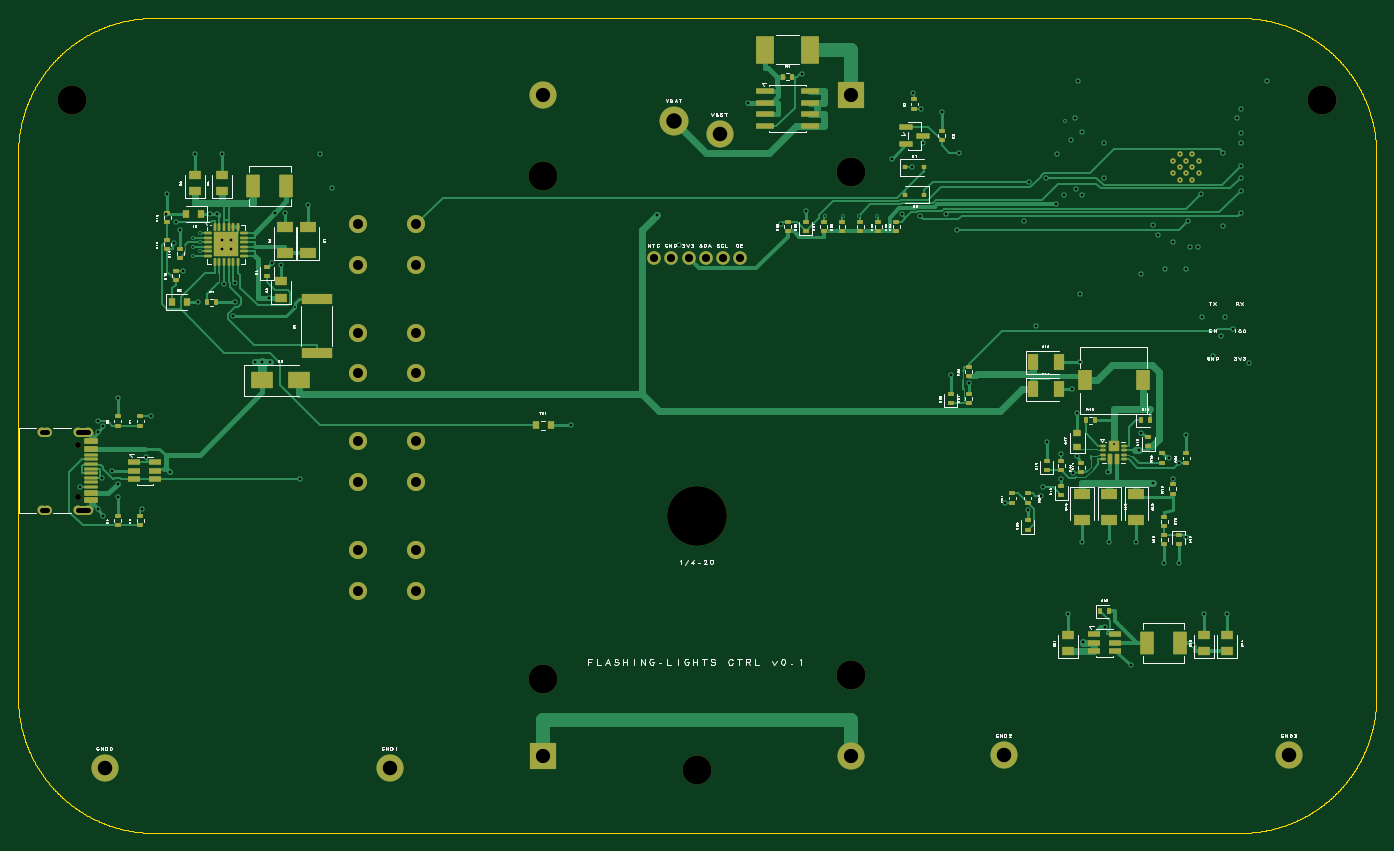
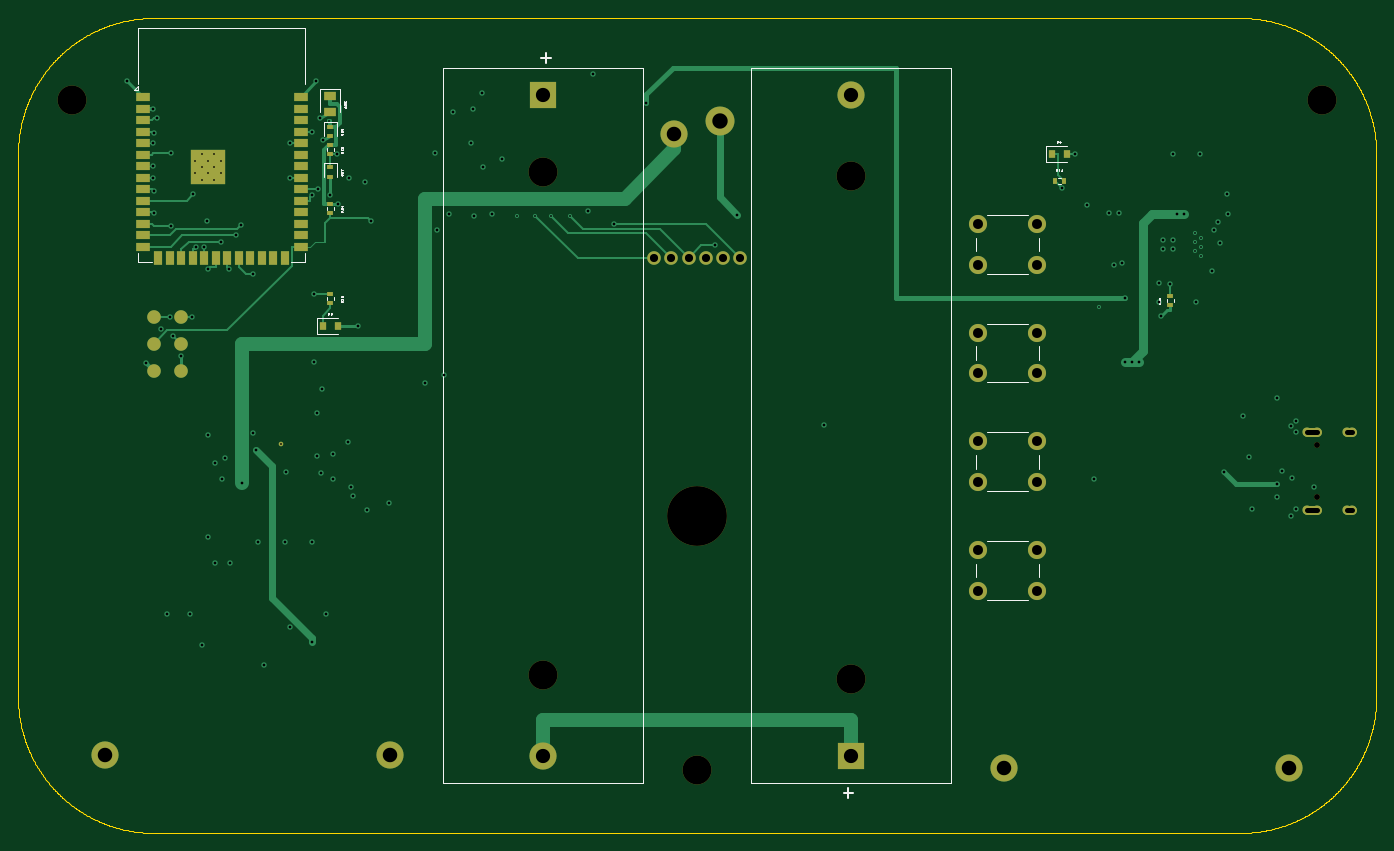
Circuit board: 11 layer files. Board 150.0 x 90.0 mm.
- drill: control-board-NPTH.DRL (640 bytes)
- drill: control-board-PTH.DRL (4373 bytes)
- bottom_copper: control-board.GBL (19784 bytes)
- bottom_silk: control-board.GBO (25991 bytes)
- paste: control-board.GBP (6165 bytes)
- bottom_mask: control-board.GBS (6868 bytes)
- outline: control-board.GKO (24093 bytes)
- top_copper: control-board.GTL (47227 bytes)
- top_silk: control-board.GTO (162784 bytes)
- paste: control-board.GTP (12158 bytes)
- top_mask: control-board.GTS (12861 bytes)

=== drill: control-board-NPTH.DRL ===
M48
; DRILL file {tscircuit} date 2026-10-02T01:47:01.079Z
; FORMAT={-:-/ absolute / metric / decimal}
; #@! TF.CreationDate,2026-10-02T01:47:01.079Z
; #@! TF.GenerationSoftware,tscircuit
; #@! TF.FileFunction,NonPlated,1,4,NPTH
FMAT,2
METRIC
; #@! TA.AperFunction,NonPlated,NPTH,ComponentDrill
T10C3.200000
; #@! TA.AperFunction,NonPlated,NPTH,ComponentDrill
T11C0.650000
; #@! TA.AperFunction,NonPlated,NPTH,ComponentDrill
T12C6.600000
%
G90
G05
T10
X-17.0000Y-28.0050
X-17.0000Y27.6050
X17.0000Y28.0050
X17.0000Y-27.6050
X-69.0000Y36.0000
X69.0000Y36.0000
X0.0000Y-38.0000
T11
X-68.4000Y-2.1100
X-68.4000Y-7.8900
T12
X0.0000Y-10.0000
M30
=== drill: control-board-PTH.DRL ===
M48
; DRILL file {tscircuit} date 2026-10-02T01:47:01.070Z
; FORMAT={-:-/ absolute / metric / decimal}
; #@! TF.CreationDate,2026-10-02T01:47:01.070Z
; #@! TF.GenerationSoftware,tscircuit
; #@! TF.FileFunction,Plated,1,4,PTH
FMAT,2
METRIC
; #@! TA.AperFunction,Plated,PTH,ComponentDrill
T10C1.570000
; #@! TA.AperFunction,Plated,PTH,ComponentDrill
T11C0.600000
; #@! TA.AperFunction,Plated,PTH,ComponentDrill
T12C0.200000
; #@! TA.AperFunction,Plated,PTH,ComponentDrill
T13C1.100000
; #@! TA.AperFunction,Plated,PTH,ComponentDrill
T14C1.700000
; #@! TA.AperFunction,Plated,PTH,ComponentDrill
T15C1.600000
; #@! TA.AperFunction,Plated,PTH,ComponentDrill
T16C0.900000
; #@! TA.AperFunction,Plated,PTH,ComponentDrill
T17C0.300000
%
G90
G05
T10
X-17.0000Y-36.4500
X-17.0000Y36.4500
X17.0000Y36.4500
X17.0000Y-36.4500
T11
X-68.4200Y-0.6800G85X-67.320Y-0.680
X-72.3500Y-0.6800G85X-71.750Y-0.680
X-68.4200Y-9.3200G85X-67.320Y-9.320
X-72.3500Y-9.3200G85X-71.750Y-9.320
T12
X46.0000Y-2.0000
X55.4000Y29.2400
X55.4000Y27.8400
X54.7000Y29.9400
X54.7000Y28.5400
X54.7000Y27.1400
X54.0000Y29.2400
X54.0000Y27.8400
X53.3000Y29.9400
X53.3000Y28.5400
X53.3000Y27.1400
X52.6000Y29.2400
X52.6000Y27.8400
X-44.4253Y13.0467
X-54.9500Y21.2500
X-55.6500Y20.7500
X-54.9500Y20.2500
X14.0700Y23.1725
X-55.6500Y19.7500
X16.1243Y23.1576
X-54.9500Y19.2500
X19.8606Y23.1711
X-55.6500Y18.7500
X40.6664Y33.6670
X17.8549Y23.1768
T13
X-31.0000Y22.2500
X-37.5000Y22.2500
X-31.0000Y17.7500
X-37.5000Y17.7500
X-31.0000Y10.2500
X-37.5000Y10.2500
X-31.0000Y5.7500
X-37.5000Y5.7500
X-31.0000Y-1.7500
X-37.5000Y-1.7500
X-31.0000Y-6.2500
X-37.5000Y-6.2500
X-31.0000Y-13.7500
X-37.5000Y-13.7500
X-31.0000Y-18.2500
X-37.5000Y-18.2500
T14
X-2.5000Y33.6000
T15
X2.5000Y32.2000
X-65.4000Y-37.8000
X-33.9000Y-37.8000
X33.9000Y-36.4000
X65.4000Y-36.4000
T16
X-4.7500Y18.5000
X-2.8500Y18.5000
X-0.9500Y18.5000
X0.9500Y18.5000
X2.8500Y18.5000
X4.7500Y18.5000
T17
X57.0000Y7.6500
X12.0000Y23.6800
X53.2000Y-15.1800
X51.6000Y-15.1800
X28.0000Y5.5800
X30.0000Y4.6800
X37.4750Y11.0000
X40.5000Y25.4200
X41.2960Y31.5300
X41.6760Y33.9080
X42.0610Y38.0030
X62.9390Y38.0030
X58.5000Y-20.7750
X56.0000Y-20.7750
X41.0000Y-20.7750
X47.8780Y-26.4040
X54.0000Y-1.0200
X36.5000Y-9.3200
X41.9690Y-3.3440
X38.6000Y-1.8200
X40.2000Y-5.8700
X52.0960Y-3.5500
X42.0000Y1.4250
X48.5000Y-12.8250
X45.5000Y-12.8250
X42.5000Y-12.8250
X49.0040Y-0.8300
X41.4250Y4.0000
X42.3250Y7.0000
X-58.5000Y25.5800
X-57.1000Y21.5800
X-51.0200Y13.6000
X-46.0000Y17.7250
X-43.0000Y24.3250
X-45.5000Y23.4250
X-55.0750Y13.6000
X-55.5000Y30.0250
X-52.5000Y30.0250
X-58.6250Y23.4000
X-64.6000Y-5.0000
X-64.0000Y3.0800
X-64.0000Y-7.9200
X-66.1560Y-0.7460
X-66.1560Y-9.2540
X-65.5960Y-9.9590
X-65.5960Y-0.0410
X27.0000Y34.5800
X21.5020Y29.4690
X-13.9750Y0.0000
X-51.5000Y20.5000
X-51.5000Y19.5000
X-52.5000Y20.5000
X-52.5000Y19.5000
X45.3500Y-5.1000
X-51.2175Y12.0475
X5.6000Y35.6400
X-47.3000Y14.0900
X11.5521Y38.8550
X23.7915Y36.7402
X23.7018Y28.5000
X-4.4526Y23.2496
X42.5678Y-23.9472
X48.7500Y-2.7500
X28.9509Y30.1050
X54.4050Y19.7023
X24.9380Y31.2348
X24.7779Y34.9900
X36.6315Y26.9387
X42.5164Y25.4307
X-58.2336Y-5.1204
X-64.0023Y-6.4200
X-47.2000Y7.0000
X-48.0000Y7.0000
X-48.8000Y7.0000
X-53.0000Y23.4000
X-53.8000Y23.4000
X-65.7363Y-5.7993
X-60.9069Y-3.4848
X50.9467Y20.9874
X-43.8118Y-5.9500
X50.3829Y22.1859
X-68.1369Y-6.7500
X-66.1795Y0.5107
X38.4838Y27.3535
X-61.2918Y-9.2601
X60.0434Y28.6400
X-60.3243Y1.0100
X28.7235Y21.6329
X54.1609Y22.6230
X58.0898Y21.9784
X55.6737Y25.5225
X22.6087Y23.3273
X-41.6971Y30.0000
X24.6532Y23.1108
X60.0167Y23.4150
X-2.0224Y19.8898
X52.5573Y20.2940
X55.3017Y19.7059
X27.4413Y23.3296
X60.0308Y25.8825
X-52.2500Y15.6000
X-51.0516Y15.7273
X-57.7275Y20.1484
X-40.2837Y26.2063
X-46.6000Y23.5000
X-46.9000Y17.9000
X-57.5549Y22.4313
X-56.8111Y17.1100
X37.9663Y-7.7722
X41.5500Y-5.2000
X52.5000Y-5.9000
X50.3000Y-6.4000
X53.2198Y-4.1100
X53.9791Y17.2808
X40.2000Y-3.1413
X38.2081Y-6.7764
X34.0151Y-8.5100
X51.6475Y17.2808
X45.0143Y-22.2659
X54.7232Y-24.2714
X60.9025Y6.9025
X39.6784Y24.4300
X60.0421Y34.9900
X39.7169Y29.9900
X59.6699Y33.9829
X57.8659Y9.8659
X59.1692Y10.6146
X60.0286Y32.3350
X53.9776Y-12.2650
X60.0450Y31.1800
X58.0898Y30.1050
X9.2213Y22.3030
X60.0474Y27.3700
X48.9930Y16.7250
X42.2973Y14.5100
X36.0438Y22.6230
X41.8471Y26.1000
X44.9742Y27.3700
X44.9632Y31.1800
X58.2657Y12.0000
X42.5392Y32.4500
X55.7926Y12.0000
M30
=== bottom_copper: control-board.GBL (19784 bytes, source omitted) ===
=== bottom_silk: control-board.GBO (25991 bytes, source omitted) ===
=== paste: control-board.GBP (6165 bytes, source withheld) ===
=== bottom_mask: control-board.GBS (6868 bytes, source omitted) ===
=== outline: control-board.GKO (24093 bytes, source omitted) ===
=== top_copper: control-board.GTL (47227 bytes, source omitted) ===
=== top_silk: control-board.GTO (162784 bytes, source omitted) ===
=== paste: control-board.GTP (12158 bytes, source omitted) ===
=== top_mask: control-board.GTS (12861 bytes, source omitted) ===
